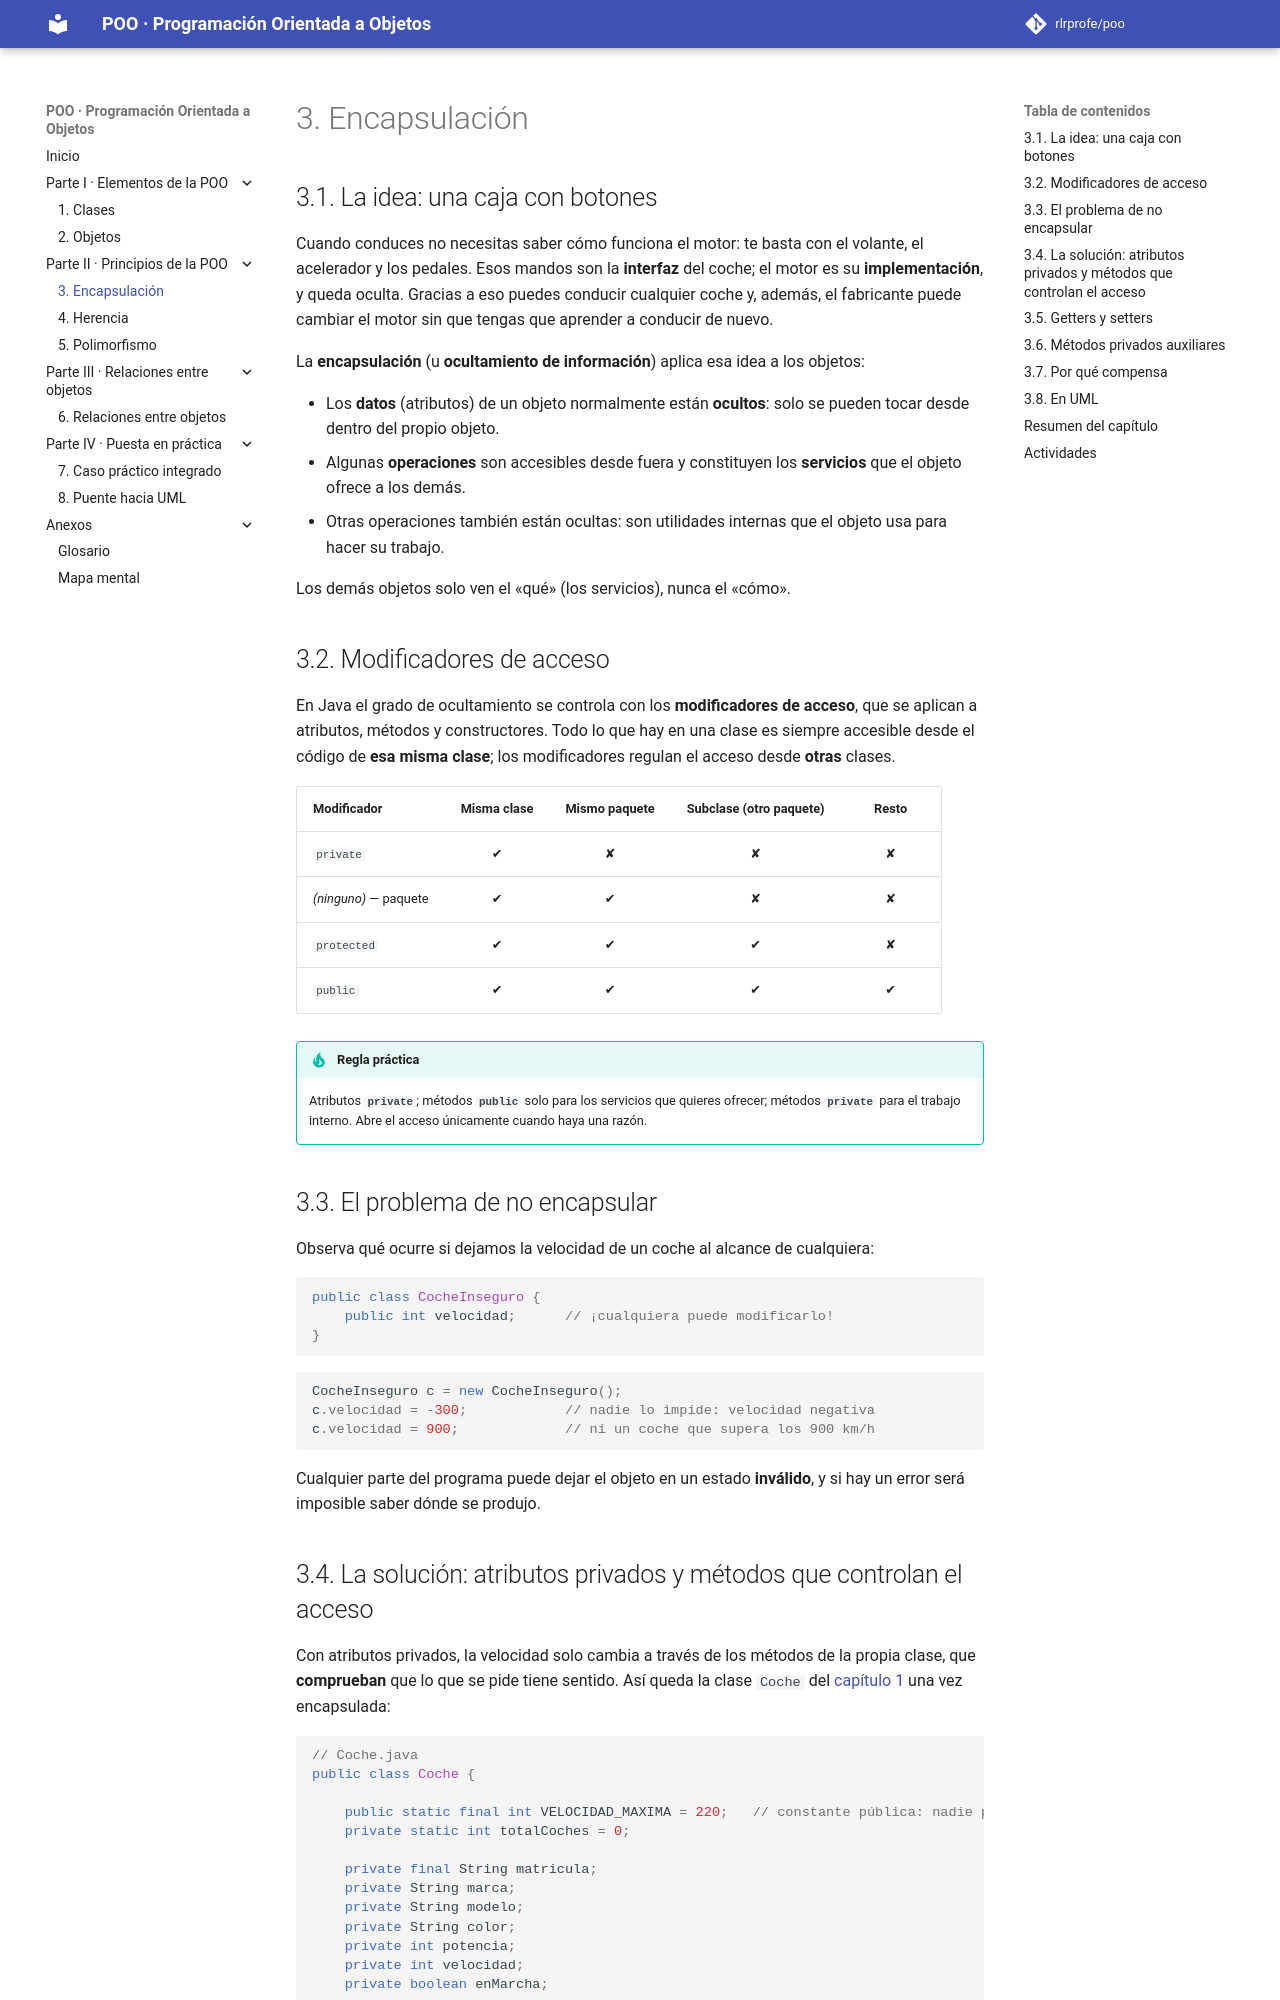

repository: rlrprofe/poo · page: capitulos/03-encapsulacion/index.html · generator: mkdocs

# 3. Encapsulación

## 3.1. La idea: una caja con botones

Cuando conduces no necesitas saber cómo funciona el motor: te basta con el volante, el acelerador y los pedales. Esos mandos son la **interfaz** del coche; el motor es su **implementación**, y queda oculta. Gracias a eso puedes conducir cualquier coche y, además, el fabricante puede cambiar el motor sin que tengas que aprender a conducir de nuevo.

La **encapsulación** (u **ocultamiento de información**) aplica esa idea a los objetos:

- Los **datos** (atributos) de un objeto normalmente están **ocultos**: solo se pueden tocar desde dentro del propio objeto.
- Algunas **operaciones** son accesibles desde fuera y constituyen los **servicios** que el objeto ofrece a los demás.
- Otras operaciones también están ocultas: son utilidades internas que el objeto usa para hacer su trabajo.

Los demás objetos solo ven el «qué» (los servicios), nunca el «cómo».

## 3.2. Modificadores de acceso

En Java el grado de ocultamiento se controla con los **modificadores de acceso**, que se aplican a atributos, métodos y constructores. Todo lo que hay en una clase es siempre accesible desde el código de **esa misma clase**; los modificadores regulan el acceso desde **otras** clases.

| Modificador | Misma clase | Mismo paquete | Subclase (otro paquete) | Resto |
|---|:---:|:---:|:---:|:---:|
| `private` | ✔ | ✘ | ✘ | ✘ |
| *(ninguno)* — paquete | ✔ | ✔ | ✘ | ✘ |
| `protected` | ✔ | ✔ | ✔ | ✘ |
| `public` | ✔ | ✔ | ✔ | ✔ |

!!! tip "Regla práctica"
    Atributos **`private`**; métodos **`public`** solo para los servicios que quieres ofrecer; métodos **`private`** para el trabajo interno. Abre el acceso únicamente cuando haya una razón.

## 3.3. El problema de no encapsular

Observa qué ocurre si dejamos la velocidad de un coche al alcance de cualquiera:

```java
public class CocheInseguro {
    public int velocidad;      // ¡cualquiera puede modificarlo!
}
```

```java
CocheInseguro c = new CocheInseguro();
c.velocidad = -300;            // nadie lo impide: velocidad negativa
c.velocidad = 900;             // ni un coche que supera los 900 km/h
```

Cualquier parte del programa puede dejar el objeto en un estado **inválido**, y si hay un error será imposible saber dónde se produjo.
